Run: headless pygame with SDL's dummy video driver; simulated clock (each Clock.tick advances the game by its frame time, no real sleeping); random seed 0; keys injected as events and as key.get_pressed() state; no mouse input.
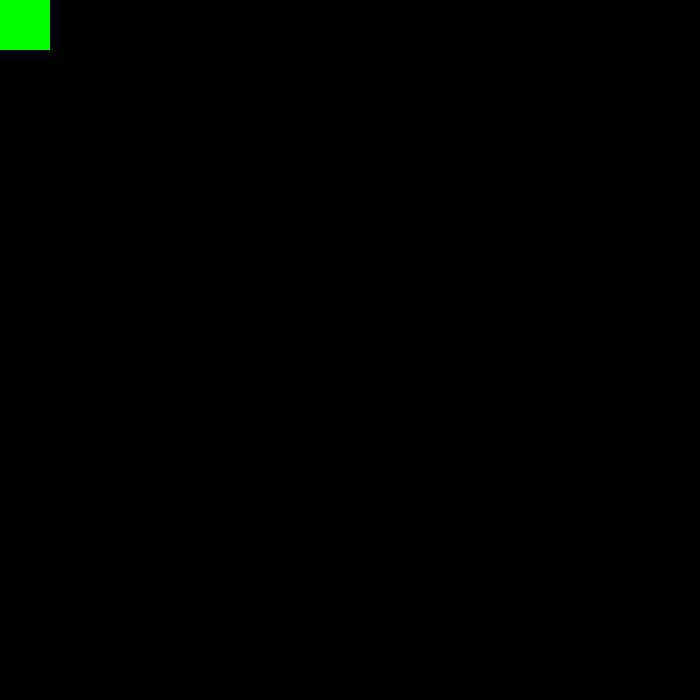
Frame 1 of 4 · flips 1–60 · no input
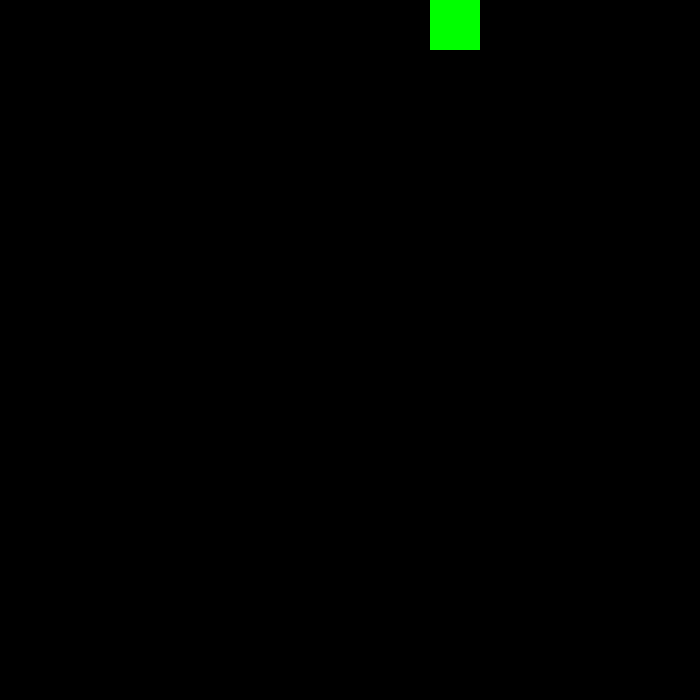
Frame 2 of 4 · flips 61–180 · tapped SPACE, RETURN · held RIGHT (→), D
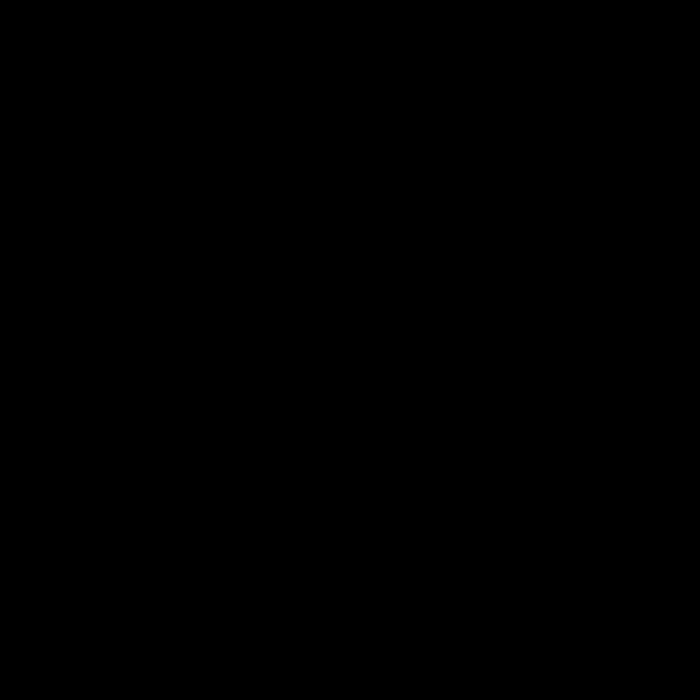
Frame 3 of 4 · flips 181–300 · held DOWN (↓), S
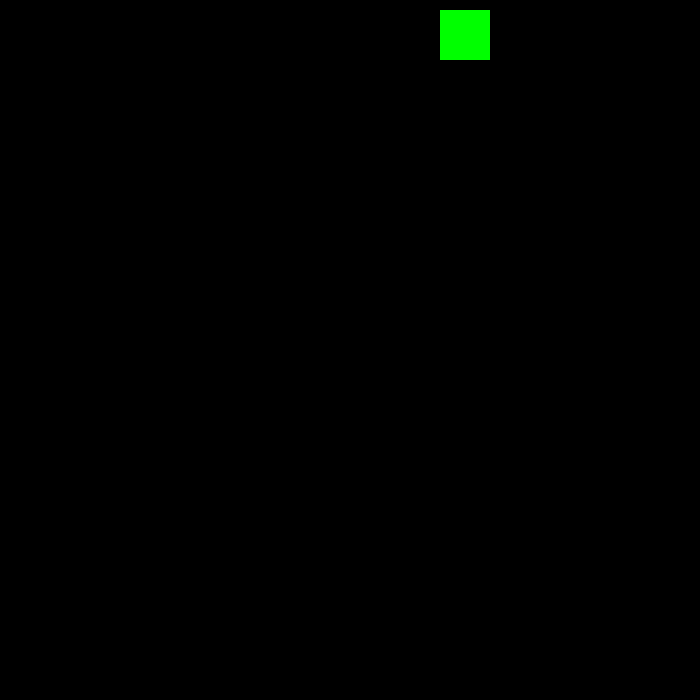
Frame 4 of 4 · flips 301–420 · held LEFT (←), A, UP (↑), W

The pygame program that drew these frames:

import pygame
import sys
clock =  pygame.time.Clock()
fps = 60
pygame.init()
all_sprites = pygame.sprite.Group()
screen = pygame.display.set_mode((700, 700))
class Player(pygame.sprite.Sprite):
	def __init__(self):
		pygame.sprite.Sprite.__init__(self)
		self.image = pygame.Surface((50,50))
		self.image.fill((0,255,0))
		self.rect = self.image.get_rect()
	def update(self):
		if self.rect.left > 700:
			self.rect.right = 0
player = Player()
all_sprites.add(player)
all_sprites.draw(screen)
motion = "STOP"
run = True
while run:
	clock.tick(fps)
	for i in pygame.event.get():
		if i.type == pygame.QUIT:
			sys.exit()
		if i.type == pygame.KEYDOWN and i.key == pygame.K_LEFT:
			motion = "LEFT"
		if i.type == pygame.KEYDOWN and i.key == pygame.K_RIGHT:
			motion = "RIGHT"
		if i.type == pygame.KEYDOWN and i.key == pygame.K_UP:
			motion = "UP"
		if i.type == pygame.KEYDOWN and i.key == pygame.K_DOWN:
			motion = "DOWN"
		if i.type == pygame.KEYUP:
			if i.key in [pygame.K_DOWN,pygame.K_UP,pygame.K_RIGHT,pygame.K_LEFT]:
				motion = "STOP"
	all_sprites.update()
	screen.fill((0,0,0))
	all_sprites.draw(screen)
	pygame.display.flip()
	if motion == "LEFT":
		player.rect.x-=10
	if motion == "RIGHT":
		player.rect.x+=10
	if motion == "UP":
		player.rect.y-=10
	if motion == "DOWN":
		player.rect.y+=10
